Run: headless pygame with SDL's dummy video driver; simulated clock (each Clock.tick advances the game by its frame time, no real sleeping); random seed 0; keys injected as events and as key.get_pressed() state; no mouse input.
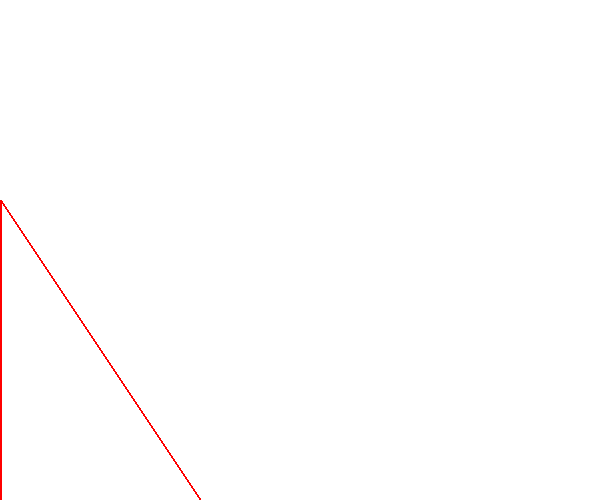
Frame 1 of 4 · flips 1–60 · no input
Frame 2 of 4 · flips 61–180 · tapped SPACE, RETURN · held RIGHT (→), D · screen unchanged from frame 1, image omitted
Frame 3 of 4 · flips 181–300 · held DOWN (↓), S · screen unchanged from frame 2, image omitted
Frame 4 of 4 · flips 301–420 · held LEFT (←), A, UP (↑), W · screen unchanged from frame 3, image omitted

The pygame program that drew these frames:

import pygame
import math as m

w=600
h=500
tx1 = 0
ty1 = h
tx2 = w-400
ty2 = h
tx3 = 0
ty3 = h-300
trangle_points = [(tx1, ty1), (tx2, ty2), (tx3, ty3)]

screen = pygame.display.set_mode((600, 500))
screen.fill((255, 255, 255))
pygame.display.set_caption("Draw a trangle")
running = True
while running:
    for event in pygame.event.get():
        if event.type == pygame.QUIT:
            running = False
    pygame.draw.polygon(screen, (255, 0, 0), trangle_points, 2)
    pygame.display.flip()
pygame.quit()
